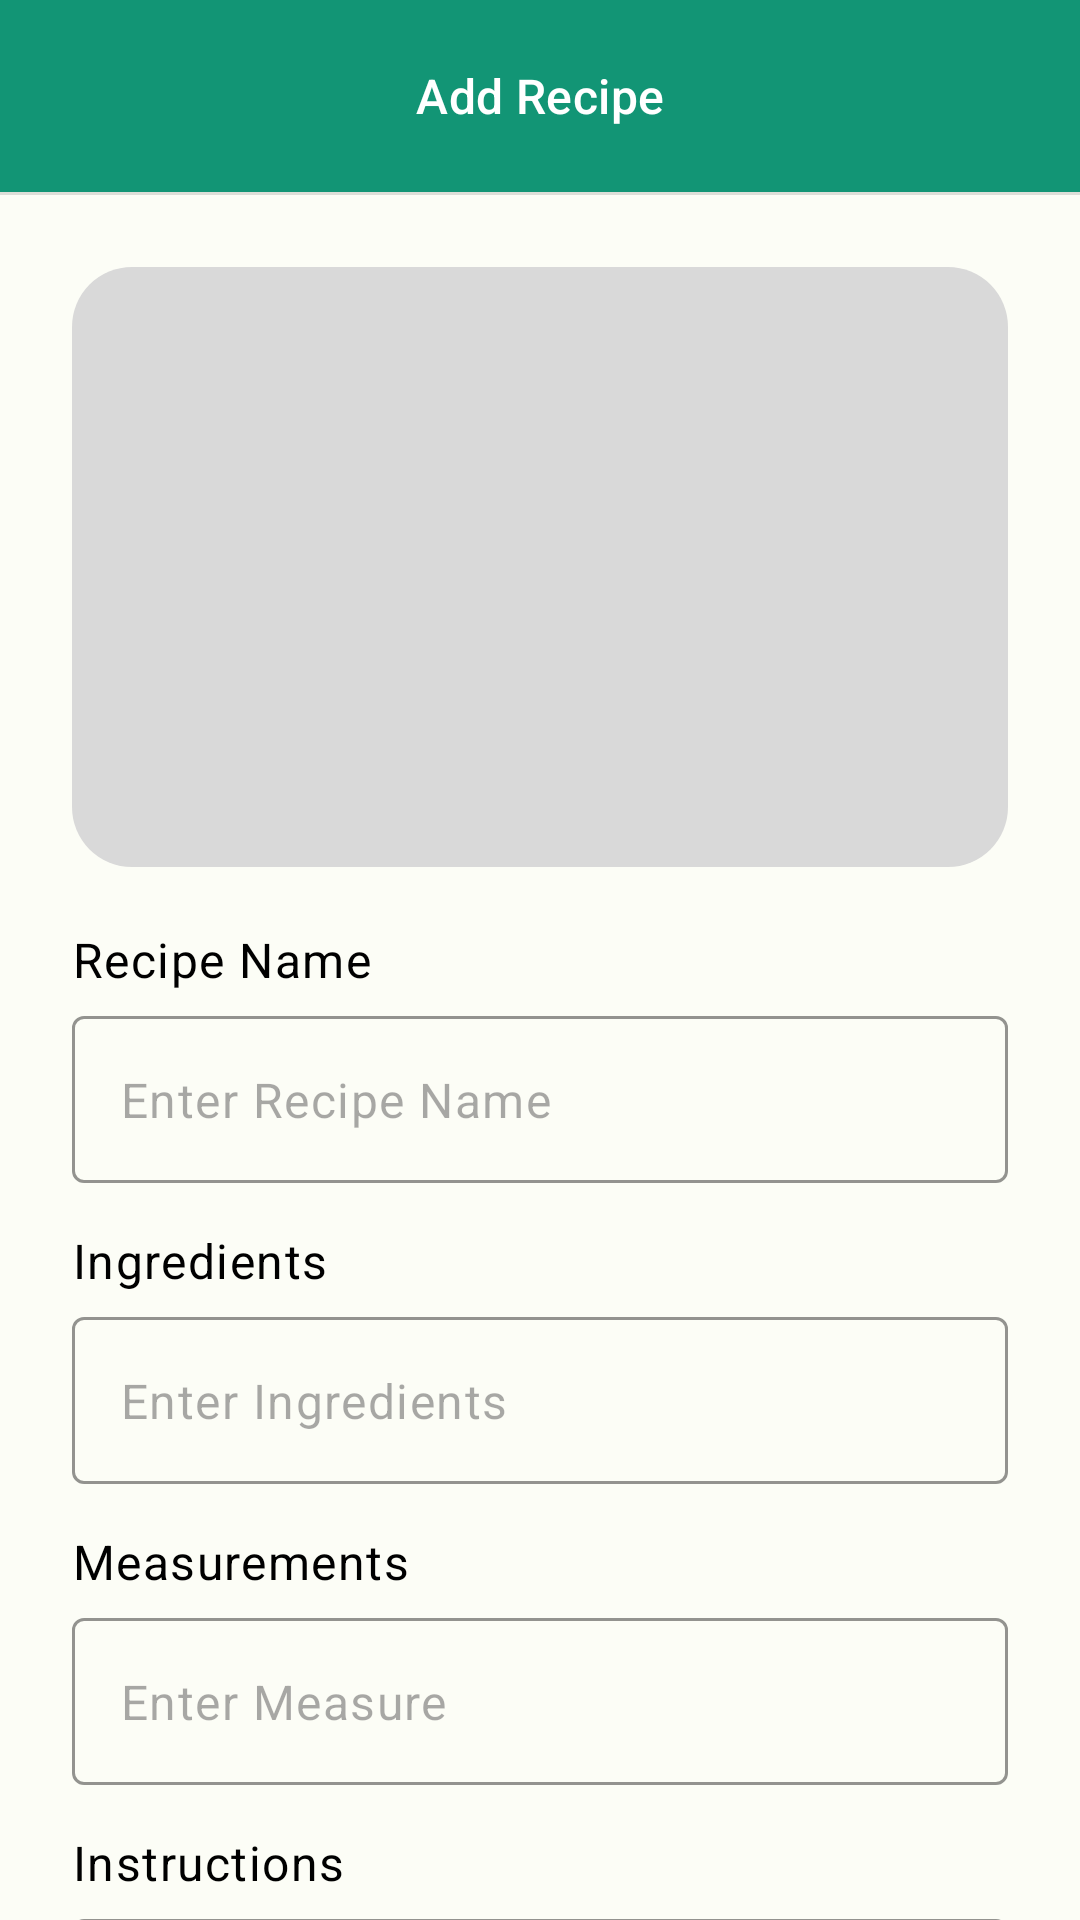

Write the Android layout XML for this screen, with the resource values it uses.
<!-- AndroidManifest.xml: application theme Theme.CookBook -->
<!-- res/layout/fragment_recipe_add.xml -->
<?xml version="1.0" encoding="utf-8"?>
<layout xmlns:android="http://schemas.android.com/apk/res/android"
    xmlns:app="http://schemas.android.com/apk/res-auto"
    xmlns:tools="http://schemas.android.com/tools">

    <data>
    <variable
        name="addObject"
        type="com.elifgulay.cookbook.ui.fragment.helperFragments.RecipeAddFragment" />
    </data>
    <LinearLayout
        android:layout_width="match_parent"
        android:layout_height="match_parent"
        android:orientation="vertical"
        tools:context=".ui.fragment.helperFragments.RecipeAddFragment" >
        <androidx.appcompat.widget.Toolbar
            android:id="@+id/toolbar"
            android:layout_width="match_parent"
            android:layout_height="wrap_content"
            android:background="@color/main_color"
            android:minHeight="?attr/actionBarSize"
            android:theme="?attr/actionBarTheme"
            app:layout_constraintEnd_toEndOf="parent"
            app:layout_constraintStart_toStartOf="parent"
            app:layout_constraintTop_toTopOf="parent">

            <TextView
                android:layout_width="wrap_content"
                android:layout_height="wrap_content"
                android:layout_gravity="center"
                android:text="Add Recipe"
                android:textColor="@color/white"
                android:textAppearance="@style/TextAppearance.Material3.TitleMedium"/>
        </androidx.appcompat.widget.Toolbar>
        <View
            android:id="@+id/divider3"
            android:layout_width="409dp"
            android:layout_height="1dp"
            android:background="?android:attr/listDivider"
            app:layout_constraintEnd_toEndOf="parent"
            app:layout_constraintStart_toStartOf="parent"
            app:layout_constraintTop_toBottomOf="@+id/toolbar" />
        <ScrollView
            android:layout_width="match_parent"
            android:layout_height="match_parent"
            android:scrollbars="none"
            >
            <androidx.constraintlayout.widget.ConstraintLayout
                android:layout_width="match_parent"
                android:layout_height="wrap_content">



                <ImageView
                    android:id="@+id/cameraImg"
                    android:layout_width="0dp"
                    android:layout_height="200dp"
                    android:layout_margin="24dp"
                    android:onClick="@{()->addObject.shotPhoto()}"
                    android:background="@drawable/camera_custom"
                    android:src="@drawable/baseline_camera_alt_24"
                    app:layout_constraintEnd_toEndOf="parent"
                    app:layout_constraintHorizontal_bias="1.0"
                    app:layout_constraintStart_toStartOf="parent"
                    app:layout_constraintTop_toTopOf="parent" />

                <TextView
                    android:id="@+id/textView3"
                    style="@style/headlineTextInput"
                    android:layout_width="wrap_content"
                    android:layout_height="wrap_content"
                    android:layout_marginTop="20dp"
                    android:text="@string/recipe_name"
                    app:layout_constraintStart_toStartOf="@+id/recipeNameLayout"
                    app:layout_constraintTop_toBottomOf="@+id/cameraImg" />


                <com.google.android.material.textfield.TextInputLayout
                    android:id="@+id/recipeNameLayout"
                    style="@style/customTextInput"
                    android:layout_width="0dp"
                    android:layout_height="wrap_content"
                    android:layout_marginTop="8dp"
                    app:layout_constraintEnd_toEndOf="parent"
                    app:layout_constraintStart_toStartOf="parent"
                    app:layout_constraintTop_toBottomOf="@+id/textView3">

                    <com.google.android.material.textfield.TextInputEditText
                        android:id="@+id/recipeNameEditTxt"
                        android:layout_width="match_parent"
                        android:layout_height="wrap_content"
                        android:hint="@string/enter_recipe_name" />
                </com.google.android.material.textfield.TextInputLayout>
                <TextView
                    android:id="@+id/ingredientTxt"
                    style="@style/headlineTextInput"
                    android:layout_width="wrap_content"
                    android:layout_height="wrap_content"
                    android:layout_marginTop="15dp"
                    android:text="@string/ingredients"
                    app:layout_constraintStart_toStartOf="@+id/recipeNameLayout"
                    app:layout_constraintTop_toBottomOf="@+id/recipeNameLayout" />


                <com.google.android.material.textfield.TextInputLayout
                    android:id="@+id/ingredientLayout"
                    style="@style/customTextInput"
                    android:layout_width="0dp"
                    android:layout_height="wrap_content"
                    android:layout_marginTop="8dp"
                    app:layout_constraintEnd_toEndOf="parent"
                    app:layout_constraintStart_toStartOf="parent"
                    app:layout_constraintTop_toBottomOf="@+id/ingredientTxt">

                    <com.google.android.material.textfield.TextInputEditText
                        android:id="@+id/ingredientEditTxt"
                        android:layout_width="match_parent"
                        android:layout_height="wrap_content"
                        android:hint="@string/enter_ingredients" />
                </com.google.android.material.textfield.TextInputLayout>

                <TextView
                    android:id="@+id/measureTxt"
                    style="@style/headlineTextInput"
                    android:layout_width="wrap_content"
                    android:layout_height="wrap_content"
                    android:layout_marginTop="15dp"
                    android:text="@string/measure"
                    app:layout_constraintStart_toStartOf="@+id/ingredientLayout"
                    app:layout_constraintTop_toBottomOf="@+id/ingredientLayout" />


                <com.google.android.material.textfield.TextInputLayout
                    android:id="@+id/measureLayout"
                    style="@style/customTextInput"
                    android:layout_width="0dp"
                    android:layout_height="wrap_content"
                    android:layout_marginTop="8dp"
                    app:layout_constraintEnd_toEndOf="parent"
                    app:layout_constraintStart_toStartOf="parent"
                    app:layout_constraintTop_toBottomOf="@+id/measureTxt">

                    <com.google.android.material.textfield.TextInputEditText
                        android:id="@+id/measureEditTxt"
                        android:layout_width="match_parent"
                        android:layout_height="wrap_content"
                        android:hint="@string/enter_measure" />
                </com.google.android.material.textfield.TextInputLayout>
                <TextView
                    android:id="@+id/instructionTxt"
                    style="@style/headlineTextInput"
                    android:layout_width="wrap_content"
                    android:layout_height="wrap_content"
                    android:layout_marginTop="15dp"
                    android:text="@string/instruction"
                    app:layout_constraintStart_toStartOf="@+id/measureLayout"
                    app:layout_constraintTop_toBottomOf="@+id/measureLayout" />


                <com.google.android.material.textfield.TextInputLayout
                    android:id="@+id/instructionLayout"
                    style="@style/customTextInput"
                    android:layout_width="0dp"
                    android:layout_height="wrap_content"
                    android:layout_marginTop="8dp"
                    app:layout_constraintEnd_toEndOf="parent"
                    app:layout_constraintStart_toStartOf="parent"
                    app:layout_constraintTop_toBottomOf="@+id/instructionTxt">

                    <com.google.android.material.textfield.TextInputEditText
                        android:id="@+id/instructionEditTxt"
                        android:layout_width="match_parent"
                        android:layout_height="wrap_content"
                        android:hint="@string/enter_instruction" />
                </com.google.android.material.textfield.TextInputLayout>

                <androidx.appcompat.widget.AppCompatButton
                    android:layout_width="0dp"
                    android:layout_height="wrap_content"
                    android:layout_marginTop="24dp"
                    android:layout_marginBottom="24dp"
                    android:background="@drawable/button_style"
                    android:onClick="@{()->addObject.addMyRecipe(recipeNameEditTxt.getText().toString(),ingredientEditTxt.getText().toString(),measureEditTxt.getText().toString(),instructionEditTxt.getText().toString())}"
                    android:text="Save"
                    android:textAllCaps="false"
                    android:textColor="@color/white"
                    app:layout_constraintBottom_toBottomOf="parent"
                    app:layout_constraintEnd_toEndOf="@+id/instructionLayout"
                    app:layout_constraintStart_toStartOf="@+id/instructionLayout"
                    app:layout_constraintTop_toBottomOf="@id/instructionLayout" />



            </androidx.constraintlayout.widget.ConstraintLayout>
        </ScrollView>
    </LinearLayout>




</layout>
<!-- resources referenced by this layout -->
<resources>
  <color name="main_color">#129575</color>
  <color name="white">#FFFFFFFF</color>
  <!-- drawable button_style (drawable) -->
  <?xml version="1.0" encoding="utf-8"?>
  <shape xmlns:android="http://schemas.android.com/apk/res/android" android:shape="rectangle">
      <solid android:color="@color/main_color"></solid>
      <corners android:radius="10dp"></corners>
  </shape>
  <!-- drawable camera_custom (drawable) -->
  <?xml version="1.0" encoding="utf-8"?>
  <shape android:shape="rectangle" xmlns:android="http://schemas.android.com/apk/res/android">
  <solid android:color="@color/grey_custom"></solid>
      <corners android:radius="20dp"></corners>
  </shape>
  <string name="enter_ingredients">"Enter Ingredients"</string>
  <string name="enter_instruction">"Enter Instruction"</string>
  <string name="enter_measure">"Enter Measure"</string>
  <string name="enter_recipe_name">"Enter Recipe Name"</string>
  <string name="ingredients">Ingredients</string>
  <string name="instruction">"Instructions"</string>
  <string name="measure">"Measurements"</string>
  <string name="recipe_name">"Recipe Name"</string>
  <style name="customTextInput" parent="Widget.Material3.TextInputLayout.OutlinedBox">
          <item name="boxStrokeColor">@color/splash_button_color</item>
          <item name="hintEnabled">false</item>
          <item name="android:layout_marginRight">24dp</item>
          <item name="android:layout_marginLeft">24dp</item>
      </style>&gt;
  
      //Password text input custom layout
  <style name="headlineTextInput" parent="Widget.MaterialComponents.TextView">
          <item name="android:textAppearance">@style/TextAppearance.Material3.BodyLarge</item>
          <item name="android:textColor">@color/black</item>
          <item name="android:layout_marginBottom">8dp</item>
      </style>
  
      //App standart button
  <style name="Theme.CookBook" parent="Base.Theme.CookBook" />
  
      //Custom TextInputLayout
  <color name="grey_custom">#D9D9D9</color>
  <color name="splash_button_color">#129575</color>
  <color name="black">#FF000000</color>
  <color name="md_theme_light_onPrimary">#FFFFFF</color>
  <color name="md_theme_light_primaryContainer">#7EFE72</color>
  <color name="md_theme_light_onPrimaryContainer">#002201</color>
  <color name="md_theme_light_secondary">#53634E</color>
  <color name="md_theme_light_onSecondary">#FFFFFF</color>
  <color name="md_theme_light_secondaryContainer">#D6E8CD</color>
  <color name="md_theme_light_onSecondaryContainer">#111F0F</color>
  <color name="md_theme_light_tertiary">#386569</color>
  <color name="md_theme_light_onTertiary">#FFFFFF</color>
  <color name="md_theme_light_tertiaryContainer">#BCEBEF</color>
  <color name="md_theme_light_onTertiaryContainer">#002022</color>
  <color name="md_theme_light_error">#BA1A1A</color>
  <color name="md_theme_light_errorContainer">#FFDAD6</color>
  <color name="md_theme_light_onError">#FFFFFF</color>
  <color name="md_theme_light_onErrorContainer">#410002</color>
  <color name="md_theme_light_background">#FCFDF6</color>
  <color name="md_theme_light_onBackground">#1A1C19</color>
  <color name="md_theme_light_surface">#FCFDF6</color>
  <color name="md_theme_light_onSurface">#1A1C19</color>
  <color name="md_theme_light_surfaceVariant">#DFE4D8</color>
  <color name="md_theme_light_onSurfaceVariant">#42493F</color>
  <color name="md_theme_light_outline">#73796E</color>
  <color name="md_theme_light_inverseOnSurface">#F1F1EB</color>
  <color name="md_theme_light_inverseSurface">#2F312D</color>
  <color name="md_theme_light_inversePrimary">#61E058</color>
</resources>
